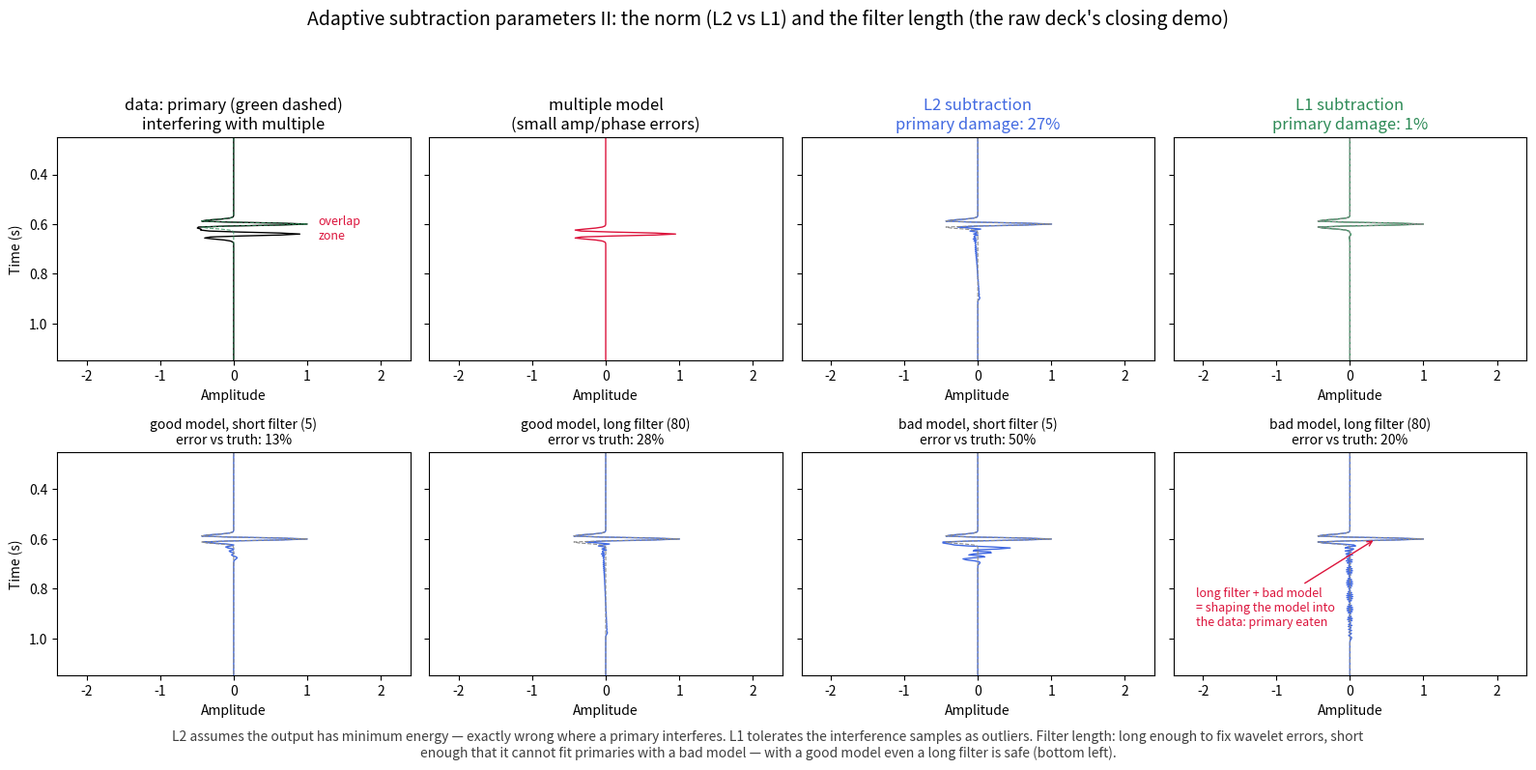

Write the Python code that produced this figure. (Note: this script raises an exception after producing the figure.)
"""Figure: L2 vs L1 adaptive subtraction, and the filter-length trap.

Top row — the norm choice. The data contain a primary that interferes
with a multiple; the model predicts the multiple with small errors.
  L2 (least squares) minimizes total residual energy: where the primary
  overlaps the multiple, the filter compromises between fitting the
  multiple and annihilating the primary -> primary is damaged.
  L1 minimizes absolute residuals, treating the interference samples as
  outliers -> the primary survives. Solved as iteratively re-weighted
  least squares (same trick as the high-resolution Radon transform).

Bottom row — the filter-length trap (the raw deck's closing demo):
with a GOOD model, short and long filters both work (the filter has
nothing wrong to fix). With a BAD model (wrong kinematics), a SHORT
filter cannot fix it (residual multiples stay) — and a LONG filter
starts shaping the bad model into the DATA, eating primaries. Rule:
the filter should be long enough for the wavelet error, no longer.
"""

import numpy as np
import matplotlib.pyplot as plt
from scipy.linalg import solve_toeplitz

DT, TMAX = 0.004, 1.4
NT = int(TMAX / DT)
t = np.arange(NT) * DT
T_P, T_M = 0.60, 0.64               # overlapping primary and multiple


def ricker(f_dom, n, dt):
    tt = (np.arange(n) - (n - 1) / 2) * dt
    return (1 - 2 * (np.pi * f_dom * tt) ** 2) * np.exp(-(np.pi * f_dom * tt) ** 2)


def event(t0, f, amp):
    tr = np.zeros(NT)
    i0 = int(round(t0 / DT))
    w = ricker(f, 51, DT)
    tr[i0 - 25:i0 + 26] += amp * w
    return tr


prim = event(T_P, 30, 1.0)
mult = event(T_M, 26, 0.9)
data = prim + mult
# model nearly right (2 ms, amp, same frequency): the interesting case is
# NOT a bad model but the L2 norm exploiting a long filter at the overlap
model = event(T_M + 0.002, 26, 0.95)


def l2_filter(d, m, n=15, eps=0.02):
    rmm = np.correlate(m, m, "full")[len(m) - 1:]
    rdm = np.correlate(d, m, "full")[len(m) - 1:]
    rmm = np.concatenate([rmm, np.zeros(n)])[:n] * (1 + eps)
    rdm = np.concatenate([rdm, np.zeros(n)])[:n]
    return solve_toeplitz(rmm, rdm)


def l1_filter(d, m, n=15, niter=12, delta_frac=0.1):
    """IRLS for min sum |d - a*m|: at each iteration solve the weighted
    LS problem  sum r_i^2 / (|r_i^(k)| + delta)  — i.e. weights
    W_i = 1/(|residual| + delta) on the data equations."""
    a = l2_filter(d, m, n)
    for _ in range(niter):
        r = d - np.convolve(m, a)[:NT]
        delta = delta_frac * np.std(r) + 1e-12
        w = 1.0 / (np.abs(r) + delta)               # L1 IRLS weights
        mw = m * np.sqrt(w)
        dw = d * np.sqrt(w)
        rmm = np.correlate(mw, mw, "full")[len(m) - 1:]
        rdm = np.correlate(dw, mw, "full")[len(m) - 1:]
        rmm = np.concatenate([rmm, np.zeros(n)])[:n] * 1.02
        rdm = np.concatenate([rdm, np.zeros(n)])[:n]
        a = solve_toeplitz(rmm, rdm)
    return a


def subtract(d, m, a):
    return d - np.convolve(m, a)[:NT]


out_l2 = subtract(data, model, l2_filter(data, model, n=60))
out_l1 = subtract(data, model, l1_filter(data, model, n=60))
dmg = lambda out: np.linalg.norm(out - prim) / np.linalg.norm(prim)
print(f"L2 primary damage: {dmg(out_l2):.2f}   L1: {dmg(out_l1):.2f}")

# filter-length trap: bad model (kinematics wrong by 12 ms)
bad_model = event(T_M + 0.012, 24, 0.9)
outs = {}
for name, mdl in [("good model", model), ("bad model", bad_model)]:
    for n, lbl in [(5, "short filter (5)"), (80, "long filter (80)")]:
        a = l2_filter(data, mdl, n=n)
        outs[(name, lbl)] = subtract(data, mdl, a)

fig, axes = plt.subplots(2, 4, figsize=(16, 8), sharey=True)

ax = axes[0, 0]
ax.plot(data, t, "k", lw=1.0)
ax.plot(prim, t, "seagreen", lw=0.8, alpha=0.8, ls="--")
ax.set_title("data: primary (green dashed)\ninterfering with multiple")
ax.text(1.15, 0.66, "overlap\nzone", fontsize=9, color="crimson")

ax = axes[0, 1]
ax.plot(model, t, "crimson", lw=1.0)
ax.set_title("multiple model\n(small amp/phase errors)")

for ax, out, name, c in [(axes[0, 2], out_l2, "L2 subtraction", "royalblue"),
                         (axes[0, 3], out_l1, "L1 subtraction", "seagreen")]:
    ax.plot(out, t, c, lw=1.0)
    ax.plot(prim, t, "0.55", lw=0.8, ls="--")
    ax.set_title(f"{name}\nprimary damage: {dmg(out):.0%}",
                 color=c)

# bottom row: filter-length trap
order = [("good model", "short filter (5)"), ("good model", "long filter (80)"),
         ("bad model", "short filter (5)"), ("bad model", "long filter (80)")]
for ax, key in zip(axes[1], order):
    out = outs[key]
    mdl = model if key[0] == "good model" else bad_model
    res = np.linalg.norm(out - prim) / np.linalg.norm(prim)
    ax.plot(out, t, "royalblue", lw=1.0)
    ax.plot(prim, t, "0.55", lw=0.8, ls="--")
    resid_mult = np.linalg.norm(out - prim) / np.linalg.norm(mult)
    ax.set_title(f"{key[0]}, {key[1]}\nerror vs truth: {res:.0%}",
                 fontsize=10)
    if key[0] == "bad model" and "long" in key[1]:
        ax.annotate("long filter + bad model\n= shaping the model into\n"
                    "the data: primary eaten", xy=(0.35, T_P),
                    xytext=(-2.1, 0.95), fontsize=9, color="crimson",
                    arrowprops=dict(arrowstyle="->", color="crimson"))

for ax in axes.flat:
    ax.set_ylim(1.15, 0.25)
    ax.set_xlim(-2.4, 2.4)
    ax.set_xlabel("Amplitude")
axes[0, 0].set_ylabel("Time (s)")
axes[1, 0].set_ylabel("Time (s)")

fig.suptitle("Adaptive subtraction parameters II: the norm (L2 vs L1) and the "
             "filter length (the raw deck's closing demo)", fontsize=14)
fig.text(0.5, 0.012,
         "L2 assumes the output has minimum energy — exactly wrong where a "
         "primary interferes. L1 tolerates the interference samples as "
         "outliers. Filter length: long enough to fix wavelet errors, short\n"
         "enough that it cannot fit primaries with a bad model — with a good "
         "model even a long filter is safe (bottom left).",
         ha="center", fontsize=10, color="0.25")
fig.tight_layout(rect=(0, 0.045, 1, 0.93))
fig.savefig("figures/term02_lec04/term02_lec04_l1_vs_l2.png",
            dpi=150, bbox_inches="tight")
print("saved term02_lec04_l1_vs_l2.png")
